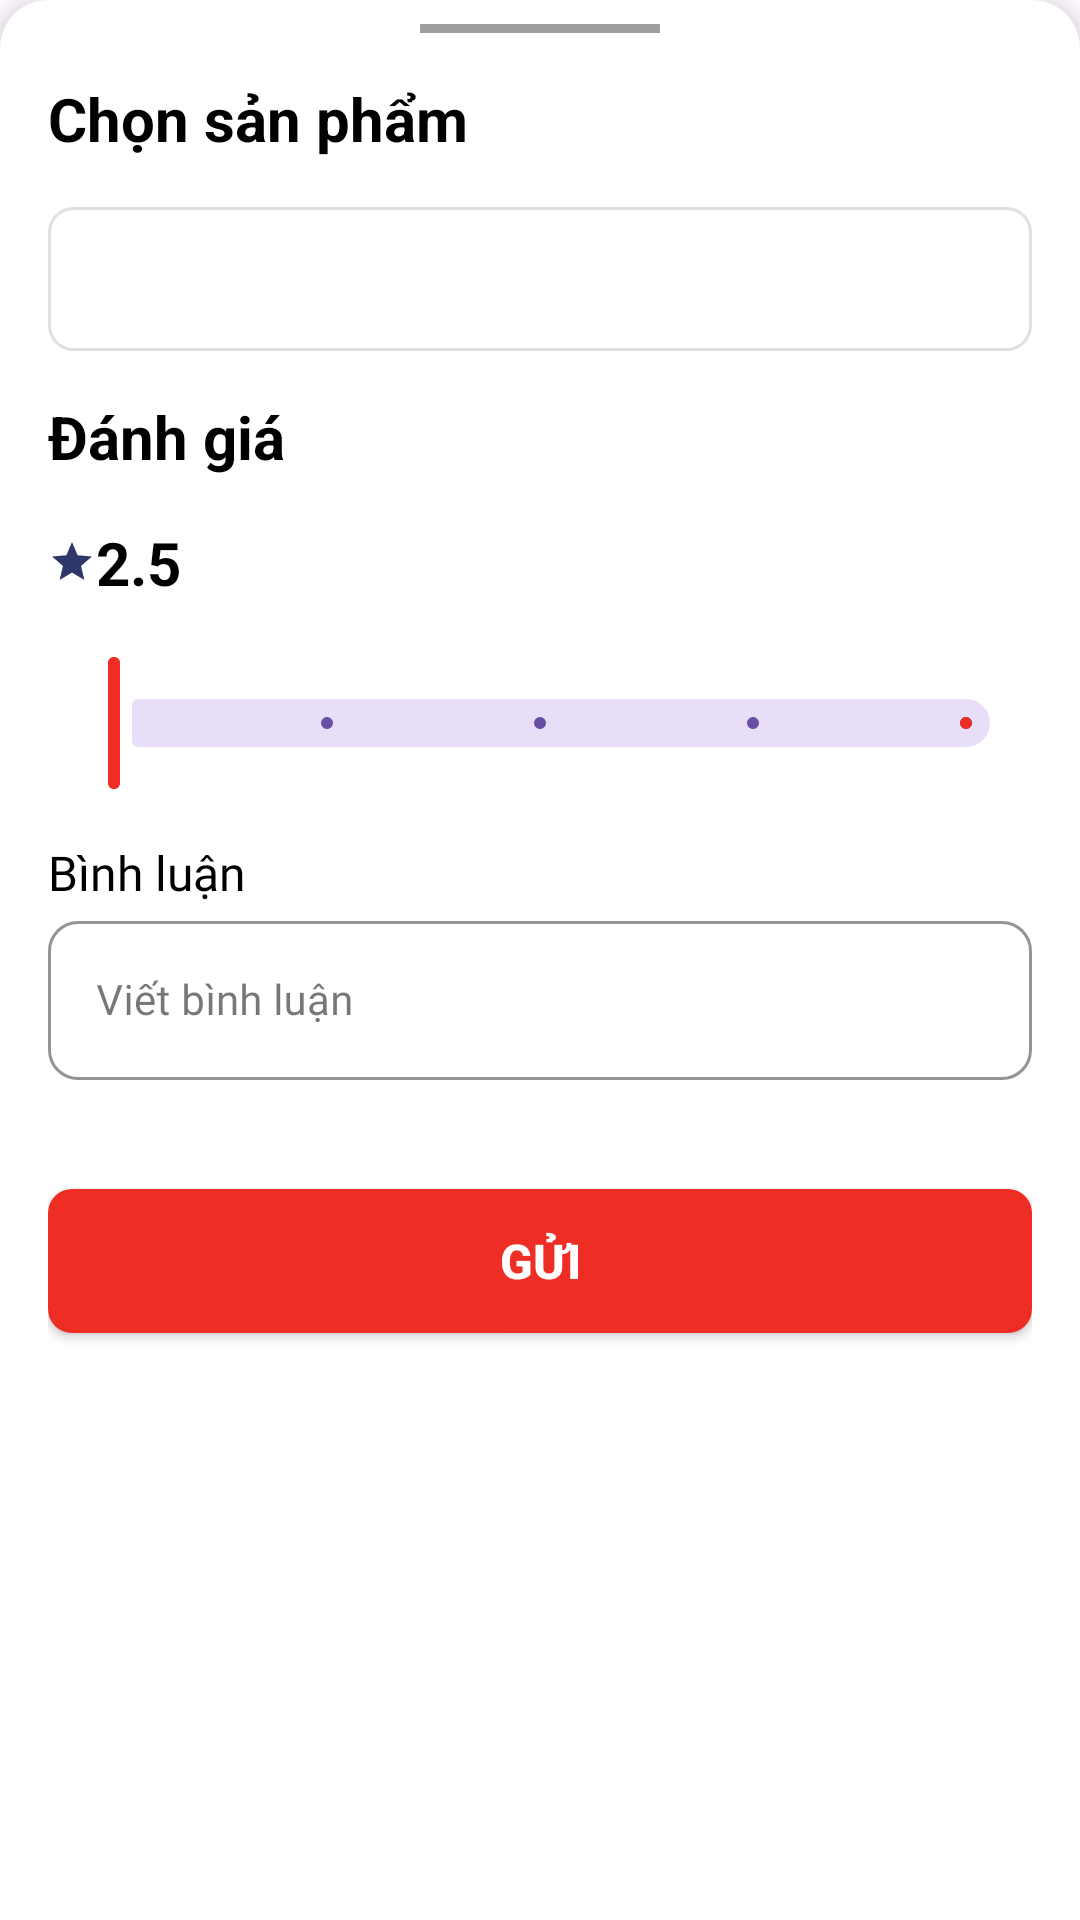

Layout XML and referenced resources for this Android screen:
<!-- AndroidManifest.xml: application theme Theme.BaseAndroidKotlin -->
<!-- res/layout/layout_bottom_sheet_review.xml -->
<?xml version="1.0" encoding="utf-8"?>
<LinearLayout xmlns:android="http://schemas.android.com/apk/res/android"
    xmlns:app="http://schemas.android.com/apk/res-auto"
    android:layout_width="match_parent"
    android:layout_height="wrap_content"
    android:background="@drawable/bg_bottom_sheet"
    android:elevation="@dimen/margin_4"
    android:orientation="vertical"
    android:paddingHorizontal="@dimen/margin_16"
    android:paddingTop="8dp"
    android:paddingBottom="32dp">

    <View
        android:layout_width="80dp"
        android:layout_height="3dp"
        android:layout_gravity="center_horizontal"
        android:background="@color/gray500" />

    <TextView
        android:layout_width="wrap_content"
        android:layout_height="wrap_content"
        android:layout_marginTop="@dimen/margin_15"
        android:text="Chọn sản phẩm"
        android:textColor="@color/black"
        android:textSize="20sp"
        android:textStyle="bold" />

    <RelativeLayout
        android:id="@+id/rl_product"
        android:layout_width="match_parent"
        android:layout_height="wrap_content"
        android:layout_marginTop="@dimen/margin_16"
        android:background="@drawable/bg_payment_method_dropdown"
        app:layout_constraintTop_toBottomOf="@id/tv_payment_method_label">

        <Spinner
            android:id="@+id/sp_product"
            android:layout_width="match_parent"
            android:layout_height="48dp"
            android:layout_centerVertical="true"
            android:layout_marginStart="@dimen/margin_8"
            android:background="#00000000"
            android:gravity="center"
            android:spinnerMode="dropdown" />

        <ImageView
            android:layout_width="wrap_content"
            android:layout_height="wrap_content"
            android:layout_alignParentRight="true"
            android:layout_centerVertical="true"
            android:layout_gravity="center"
            android:layout_marginEnd="@dimen/margin_8"
            android:src="@drawable/ic_arrow_drop_down" />

    </RelativeLayout>

    <TextView
        android:layout_width="wrap_content"
        android:layout_height="wrap_content"
        android:layout_marginTop="@dimen/margin_15"
        android:text="Đánh giá"
        android:textColor="@color/black"
        android:textSize="20sp"
        android:textStyle="bold" />

    <TextView
        android:id="@+id/tvRating"
        android:layout_width="wrap_content"
        android:layout_height="wrap_content"
        android:layout_marginTop="@dimen/margin_15"
        android:drawableStart="@drawable/ic_star"
        android:text="2.5"
        android:textColor="@color/black"
        android:textSize="20sp"
        android:textStyle="bold" />

    <com.google.android.material.slider.Slider
        android:id="@+id/sliderRating"
        android:layout_width="wrap_content"
        android:layout_height="wrap_content"
        android:layout_marginTop="@dimen/margin_16"
        android:stepSize="1"
        android:value="1"
        android:valueFrom="1"
        android:valueTo="5"
        app:haloColor="@color/secondary"
        app:thumbColor="@color/secondary"
        app:thumbRadius="8dp"
        app:thumbStrokeColor="@color/secondary"
        app:thumbStrokeWidth="2dp"
        app:trackColorActive="@color/secondary" />

    <TextView
        android:layout_width="wrap_content"
        android:layout_height="wrap_content"
        android:layout_marginTop="@dimen/margin_15"
        android:fontFamily="@font/montserrat_semi_bold"
        android:text="Bình luận"
        android:textColor="@color/black"
        android:textSize="@dimen/text_size_16" />

    <com.google.android.material.textfield.TextInputLayout
        android:id="@+id/tilComment"
        style="@style/CustomTextInputLayout"
        android:layout_width="match_parent"
        android:layout_height="wrap_content"
        android:fontFamily="@font/montserrat_medium"
        android:hint="Viết bình luận"
        app:boxStrokeColor="@color/primary"
        app:endIconMode="clear_text"
        app:errorEnabled="true"
        app:hintTextColor="@color/primary"
        app:layout_constraintTop_toTopOf="parent">

        <com.google.android.material.textfield.TextInputEditText
            android:id="@+id/edtComment"
            android:layout_width="match_parent"
            android:layout_height="match_parent"
            android:fontFamily="@font/montserrat_medium"
            android:imeOptions="actionSend"
            android:inputType="text"
            android:textSize="@dimen/text_size_14" />
    </com.google.android.material.textfield.TextInputLayout>

    <androidx.appcompat.widget.AppCompatButton
        android:id="@+id/btnSend"
        android:layout_width="match_parent"
        android:layout_height="wrap_content"
        android:layout_marginTop="@dimen/margin_16"
        android:background="@drawable/bg_add_cart_btn"
        android:text="Gửi"
        android:textColor="@color/white"
        android:textSize="16sp"
        android:textStyle="bold" />

</LinearLayout>
<!-- resources referenced by this layout -->
<resources>
  <color name="black">#FF000000</color>
  <color name="gray500">#9E9E9E</color>
  <color name="primary">#FFFFFFFF</color>
  <color name="secondary">#EE2E24</color>
  <color name="white">#FFFFFFFF</color>
  <dimen name="margin_15">15dp</dimen>
  <dimen name="margin_16">16dp</dimen>
  <dimen name="margin_4">4dp</dimen>
  <dimen name="margin_8">8dp</dimen>
  <dimen name="text_size_14">14sp</dimen>
  <dimen name="text_size_16">16sp</dimen>
  <!-- drawable bg_add_cart_btn (drawable) -->
  <?xml version="1.0" encoding="utf-8"?>
  <selector xmlns:android="http://schemas.android.com/apk/res/android">
      <item android:state_enabled="true">
          <shape xmlns:android="http://schemas.android.com/apk/res/android" android:shape="rectangle">
              <solid android:color="@color/secondary" />
              <corners android:radius="8dp" />
          </shape>
      </item>
      <item android:state_enabled="false">
          <shape xmlns:android="http://schemas.android.com/apk/res/android" android:shape="rectangle">
              <solid android:color="#964843" />
              <corners android:radius="8dp" />
          </shape>
      </item>
  </selector>
  <!-- drawable bg_bottom_sheet (drawable) -->
  <?xml version="1.0" encoding="utf-8"?>
  <shape xmlns:android="http://schemas.android.com/apk/res/android"
      android:shape="rectangle">
      <corners
          android:topLeftRadius="@dimen/margin_16"
          android:topRightRadius="@dimen/margin_16" />
  
      <solid android:color="@color/white" />
  
  </shape>
  <!-- drawable bg_payment_method_dropdown (drawable) -->
  <?xml version="1.0" encoding="utf-8"?>
  <shape xmlns:android="http://schemas.android.com/apk/res/android"
      android:shape="rectangle">
      <solid android:color="@color/white" />
      <corners android:radius="8dp" />
      <stroke
          android:width="1dp"
          android:color="#E0E0E0" />
  
  </shape>
  <!-- drawable ic_star (drawable) -->
  <vector xmlns:android="http://schemas.android.com/apk/res/android" android:height="16dp" android:tint="#2F3769" android:viewportHeight="24" android:viewportWidth="24" android:width="16dp">
        
      <path android:fillColor="@android:color/white" android:pathData="M12,17.27L18.18,21l-1.64,-7.03L22,9.24l-7.19,-0.61L12,2 9.19,8.63 2,9.24l5.46,4.73L5.82,21z"/>
      
  </vector>
  <style name="CustomTextInputLayout" parent="Widget.MaterialComponents.TextInputLayout.OutlinedBox">
          <item name="boxBackgroundColor">@color/white</item>
          <item name="boxStrokeColor">@color/primary</item>
          <item name="hintTextColor">@color/primary</item>
          <item name="android:textColor">@color/primary</item>
          <item name="boxCornerRadiusTopEnd">@dimen/margin_10</item>
          <item name="boxCornerRadiusBottomEnd">@dimen/margin_10</item>
          <item name="boxCornerRadiusBottomStart">@dimen/margin_10</item>
          <item name="boxCornerRadiusTopStart">@dimen/margin_10</item>
      </style>
  <style name="Theme.BaseAndroidKotlin" parent="Base.Theme.BaseAndroidKotlin" />
  <dimen name="margin_10">10dp</dimen>
  <style name="Base.Theme.BaseAndroidKotlin" parent="Theme.Material3.DayNight.NoActionBar">
          
          
      </style>
</resources>
